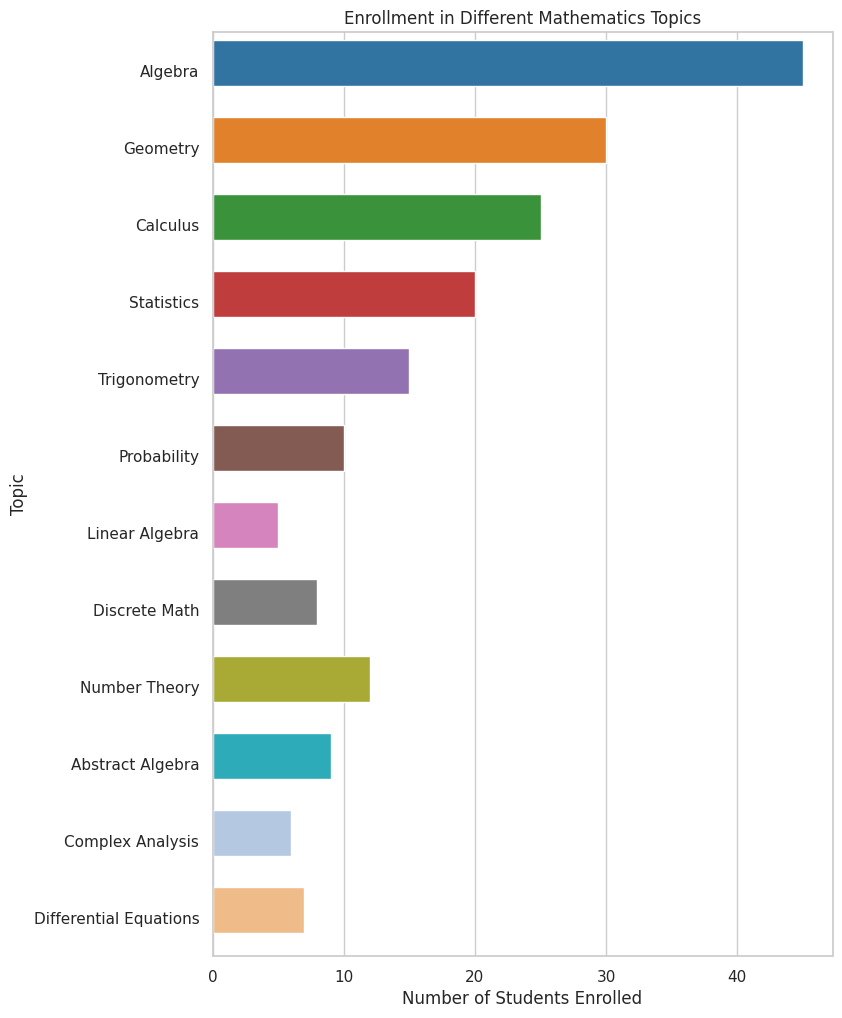

Recreate this plot in Python.

import seaborn as sns
import pandas as pd
import matplotlib.pyplot as plt

data = {
    "Topic": ["Algebra", "Geometry", "Calculus", "Statistics", "Trigonometry", 
              "Probability", "Linear Algebra", "Discrete Math", "Number Theory", 
              "Abstract Algebra", "Complex Analysis", "Differential Equations"],
    "Amount": [45, 30, 25, 20, 15, 10, 5, 8, 12, 9, 6, 7]
}

df = pd.DataFrame(data)

plt.figure(figsize=(8, 12))
sns.set_theme(style="whitegrid")
ax = sns.barplot(
    x="Amount",
    y="Topic",
    data=df,
    palette=["#1f77b4", "#ff7f0e", "#2ca02c", "#d62728", "#9467bd", 
             "#8c564b", "#e377c2", "#7f7f7f", "#bcbd22", "#17becf", 
             "#aec7e8", "#ffbb78"],
    dodge=False)

for bar in ax.patches:
    bar.set_height(0.6)

ax.set_xlabel("Number of Students Enrolled")
ax.set_title("Enrollment in Different Mathematics Topics")

plt.show()
